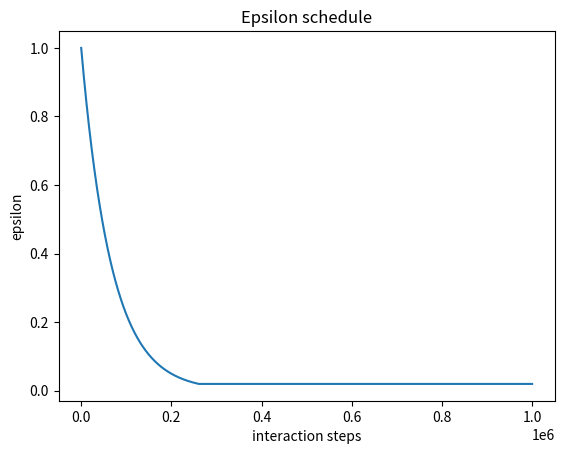

Source code (Python):
from typing import Optional
from matplotlib import pyplot as plt


class EpsilonScheduler:
    SCHEDULERS = ['linear', 'exponential']

    def __init__(self,
                 epsilon_start: float = 1.0,
                 epsilon_min: float = 0.1,
                 epsilon_decay_period: Optional[int] = int(2e5),
                 epsilon_decay_factor: Optional[float] = None,
                 schedule: str = 'exponential'
                 ):

        assert schedule in EpsilonScheduler.SCHEDULERS, 'invalid scheduler type, choose either "linear" or "exponential"'

        self.schedule = schedule
        self.epsilon_start = epsilon_start
        self.epsilon_min = epsilon_min

        self.epsilon = self.epsilon_start

        if schedule == EpsilonScheduler.SCHEDULERS[0]:
            self.eps_step = (epsilon_start - epsilon_min) / epsilon_decay_period
        elif schedule == EpsilonScheduler.SCHEDULERS[1]:
            self.epsilon_decay_factor = epsilon_decay_factor

    def step(self) -> float:
        """
        Return the epsilon value for the current iteration and
        computes the value for the next iteration.
        :return: eps value for this interaction
        """
        if self.epsilon <= self.epsilon_min:
            return self.epsilon

        old_eps = self.epsilon
        if self.schedule == EpsilonScheduler.SCHEDULERS[0]:
            self.epsilon -= self.eps_step
        elif self.schedule == EpsilonScheduler.SCHEDULERS[1]:
            self.epsilon *= self.epsilon_decay_factor
        else:
            raise NotImplementedError(f"{self.schedule} schedule type not supported yet!")

        return old_eps

    def _plot_epsilon_schedule(self, num_steps:int=int(1e6)) -> None:
        steps = range(1, num_steps+1)

        eps_values = []
        for step in steps:
            eps_values.append(self.step())

        plt.plot(steps, eps_values)

        plt.title('Epsilon schedule')
        plt.xlabel('interaction steps')
        plt.ylabel('epsilon')
        plt.show()

        self.epsilon = self.epsilon_start

if __name__ == '__main__':
    eps_scheduler = EpsilonScheduler(epsilon_start=1.0, epsilon_min=0.02, epsilon_decay_factor=0.999985, schedule='exponential')

    eps_scheduler._plot_epsilon_schedule()

